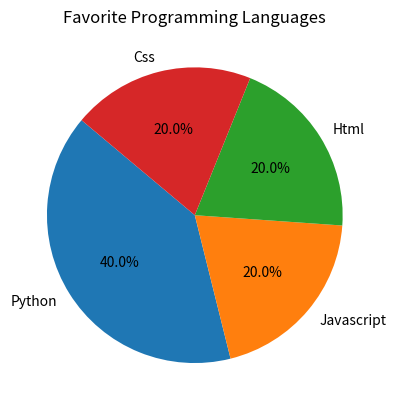

This figure's Python source:
import numpy as np
import matplotlib.pyplot as plt

# Data for pie chart
labels = ['Python', 'Javascript', 'Html', 'Css']
sizes = [40, 20, 20, 20]

# Create a pie chart
plt.pie(sizes, labels=labels, autopct='%1.1f%%', startangle=140)
plt.title('Favorite Programming Languages')
plt.show()